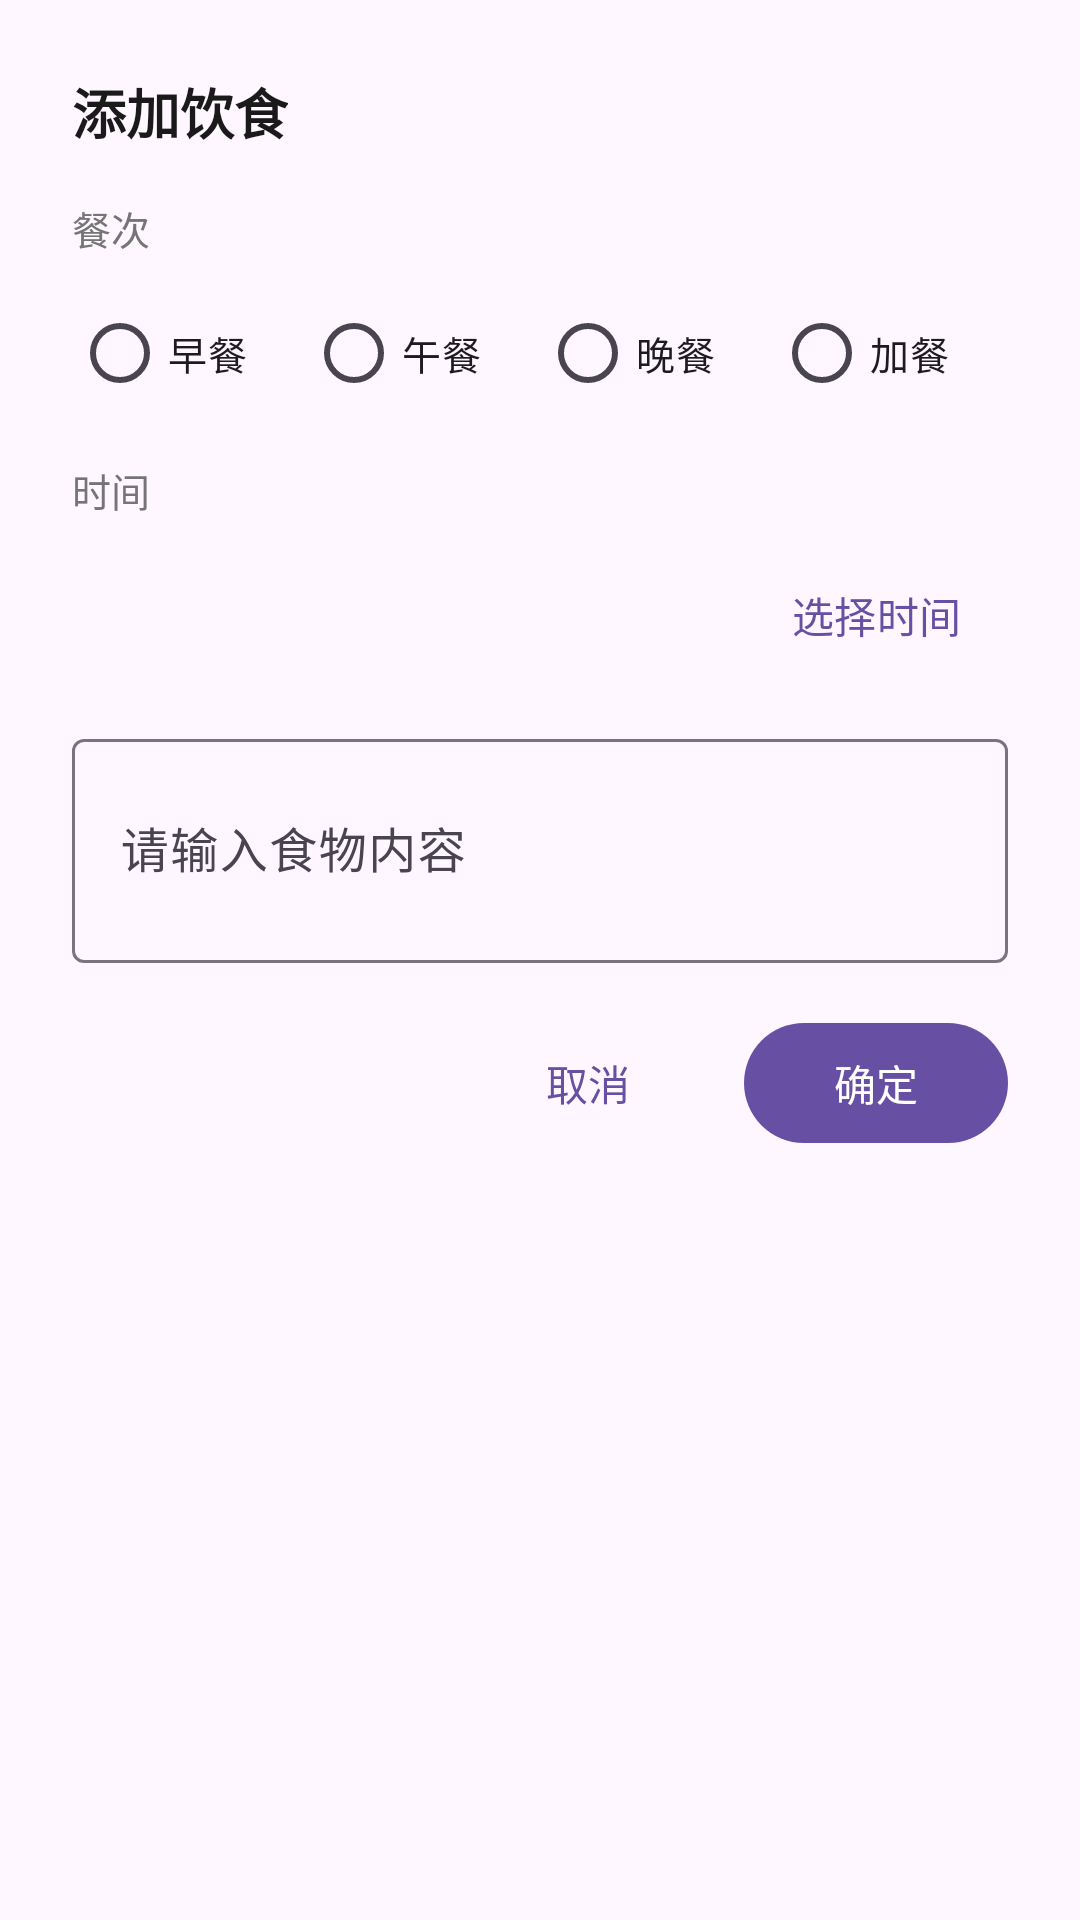

Here is an Android app screen rendered from its layout file. Give the layout XML and the strings, colors and styles it references.
<!-- AndroidManifest.xml: application theme Theme.MyApplication -->
<!-- res/layout/dialog_add_diet_entry.xml -->
<?xml version="1.0" encoding="utf-8"?>
<LinearLayout xmlns:android="http://schemas.android.com/apk/res/android"
    xmlns:app="http://schemas.android.com/apk/res-auto"
    android:layout_width="match_parent"
    android:layout_height="wrap_content"
    android:orientation="vertical"
    android:padding="24dp">

    <TextView
        android:layout_width="wrap_content"
        android:layout_height="wrap_content"
        android:text="@string/add_diet_entry"
        android:textColor="@color/text_primary"
        android:textSize="18sp"
        android:textStyle="bold" />

    
    <TextView
        android:layout_width="wrap_content"
        android:layout_height="wrap_content"
        android:layout_marginTop="16dp"
        android:text="@string/label_meal_type"
        android:textColor="@color/text_secondary"
        android:textSize="13sp" />

    <RadioGroup
        android:id="@+id/rgMealType"
        android:layout_width="match_parent"
        android:layout_height="wrap_content"
        android:layout_marginTop="8dp"
        android:orientation="horizontal">

        <RadioButton
            android:id="@+id/rbBreakfast"
            android:layout_width="0dp"
            android:layout_height="wrap_content"
            android:layout_weight="1"
            android:text="@string/meal_breakfast"
            android:textSize="13sp" />

        <RadioButton
            android:id="@+id/rbLunch"
            android:layout_width="0dp"
            android:layout_height="wrap_content"
            android:layout_weight="1"
            android:text="@string/meal_lunch"
            android:textSize="13sp" />

        <RadioButton
            android:id="@+id/rbDinner"
            android:layout_width="0dp"
            android:layout_height="wrap_content"
            android:layout_weight="1"
            android:text="@string/meal_dinner"
            android:textSize="13sp" />

        <RadioButton
            android:id="@+id/rbSnack"
            android:layout_width="0dp"
            android:layout_height="wrap_content"
            android:layout_weight="1"
            android:text="@string/meal_snack"
            android:textSize="13sp" />

    </RadioGroup>

    
    <TextView
        android:layout_width="wrap_content"
        android:layout_height="wrap_content"
        android:layout_marginTop="12dp"
        android:text="@string/label_time"
        android:textColor="@color/text_secondary"
        android:textSize="13sp" />

    <LinearLayout
        android:layout_width="match_parent"
        android:layout_height="wrap_content"
        android:layout_marginTop="8dp"
        android:gravity="center_vertical"
        android:orientation="horizontal">

        <TextView
            android:id="@+id/tvSelectedTime"
            android:layout_width="0dp"
            android:layout_height="wrap_content"
            android:layout_weight="1"
            android:textColor="@color/text_primary"
            android:textSize="16sp" />

        <com.google.android.material.button.MaterialButton
            android:id="@+id/btnPickTime"
            style="@style/Widget.Material3.Button.TextButton"
            android:layout_width="wrap_content"
            android:layout_height="wrap_content"
            android:text="@string/action_pick_time" />

    </LinearLayout>

    
    <com.google.android.material.textfield.TextInputLayout
        android:layout_width="match_parent"
        android:layout_height="wrap_content"
        android:layout_marginTop="12dp"
        android:hint="@string/hint_food_content"
        app:boxBackgroundMode="outline">

        <com.google.android.material.textfield.TextInputEditText
            android:id="@+id/etFoodContent"
            android:layout_width="match_parent"
            android:layout_height="wrap_content"
            android:inputType="textMultiLine"
            android:minLines="2"
            android:textSize="16sp" />

    </com.google.android.material.textfield.TextInputLayout>

    
    <LinearLayout
        android:layout_width="match_parent"
        android:layout_height="wrap_content"
        android:layout_marginTop="16dp"
        android:gravity="end"
        android:orientation="horizontal">

        <com.google.android.material.button.MaterialButton
            android:id="@+id/btnCancel"
            style="@style/Widget.Material3.Button.TextButton"
            android:layout_width="wrap_content"
            android:layout_height="wrap_content"
            android:text="@string/cancel" />

        <com.google.android.material.button.MaterialButton
            android:id="@+id/btnConfirm"
            android:layout_width="wrap_content"
            android:layout_height="wrap_content"
            android:layout_marginStart="8dp"
            android:text="@string/confirm" />

    </LinearLayout>

</LinearLayout>
<!-- resources referenced by this layout -->
<resources>
  <color name="text_primary">#FF1A1A1A</color>
  <color name="text_secondary">#FF757575</color>
  <string name="action_pick_time">选择时间</string>
  <string name="add_diet_entry">添加饮食</string>
  <string name="cancel">取消</string>
  <string name="confirm">确定</string>
  <string name="hint_food_content">请输入食物内容</string>
  <string name="label_meal_type">餐次</string>
  <string name="label_time">时间</string>
  <string name="meal_breakfast">早餐</string>
  <string name="meal_dinner">晚餐</string>
  <string name="meal_lunch">午餐</string>
  <string name="meal_snack">加餐</string>
  <style name="Theme.MyApplication" parent="Base.Theme.MyApplication" />
  <style name="Base.Theme.MyApplication" parent="Theme.Material3.DayNight.NoActionBar">
          
          
          <item name="colorControlHighlight">@android:color/transparent</item>
          <item name="android:colorControlHighlight">@android:color/transparent</item>
          <item name="android:statusBarColor">@android:color/white</item>
          <item name="android:windowLightStatusBar">true</item>
      </style>
</resources>
